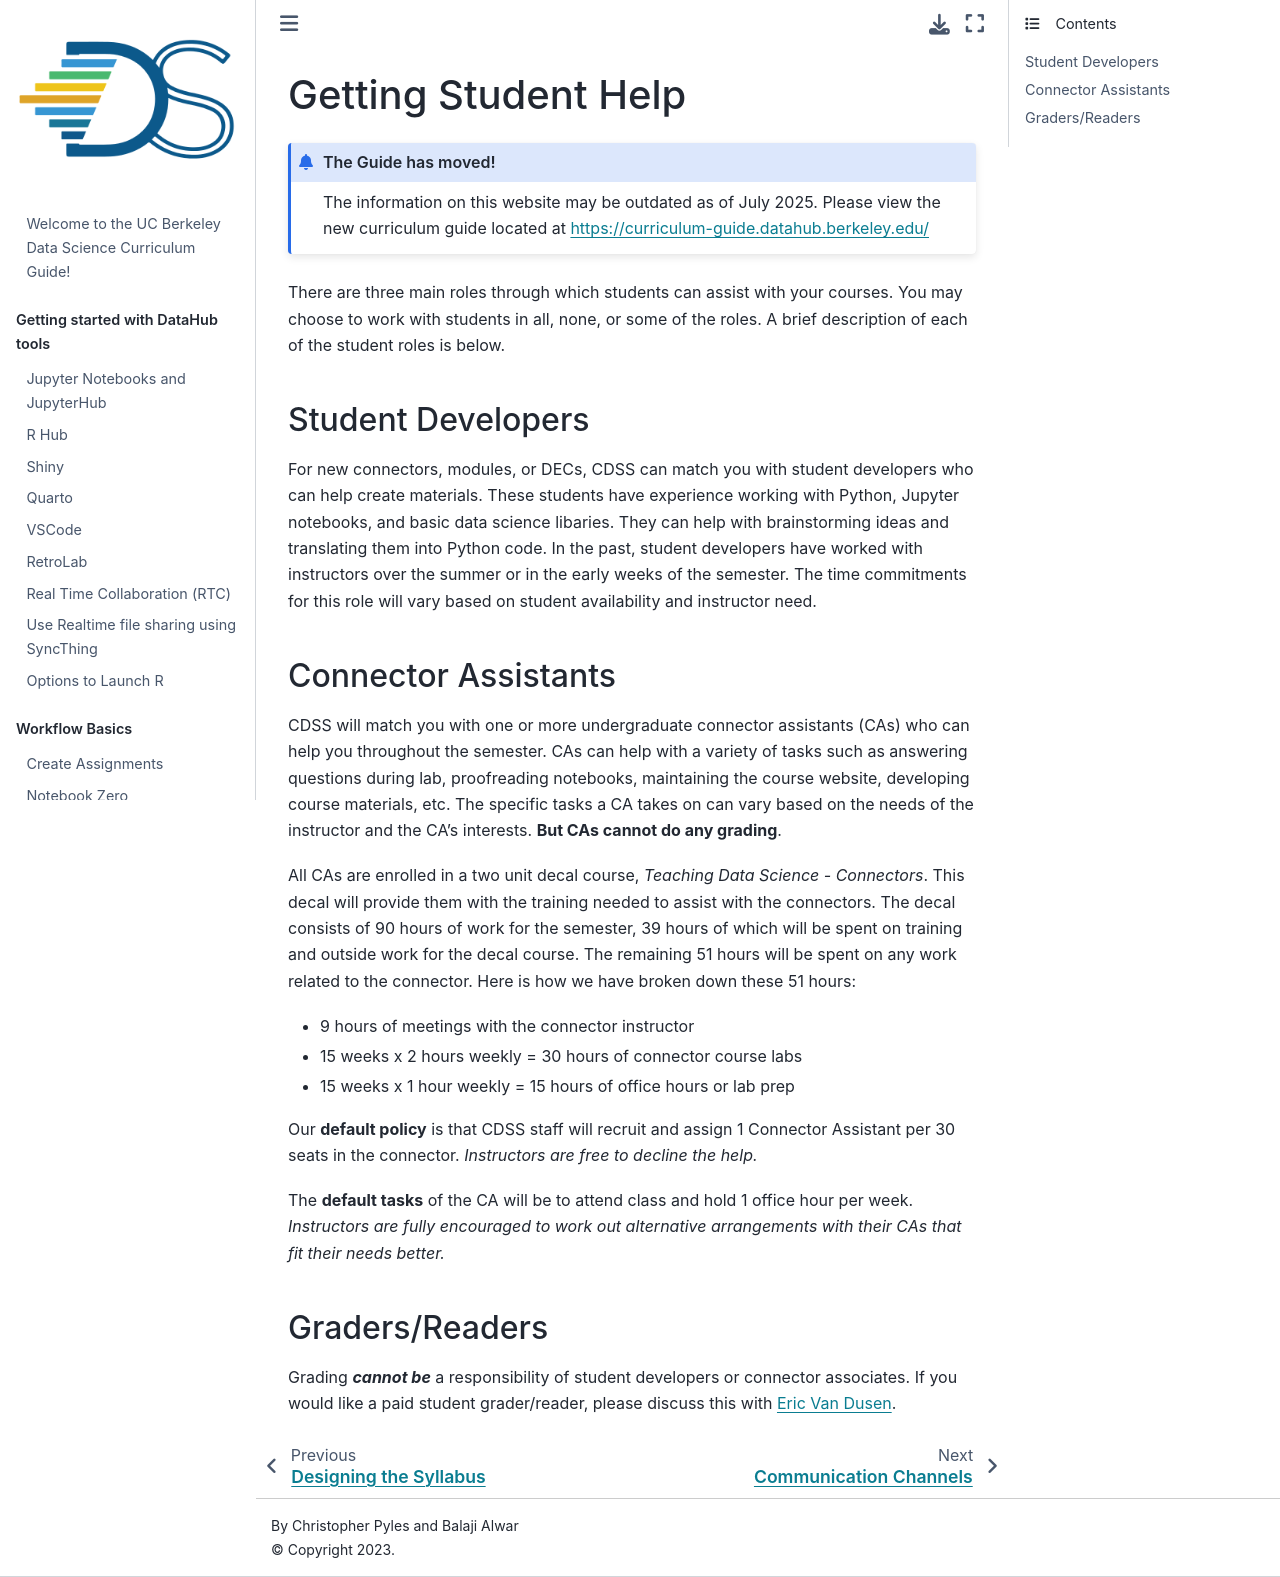

repository: ds-modules/curriculum-guide · page: connector/instructor/student-help.html · generator: jekyll

# Getting Student Help

:::{admonition} The Guide has moved!
The information on this website may be outdated as of July 2025. Please view the new curriculum guide located at [https://curriculum-guide.datahub.berkeley.edu/](https://curriculum-guide.datahub.berkeley.edu/)
:::

There are three main roles through which students can assist with your courses. You may choose to work with students in all, none, or some of the roles. A brief description of each of the student roles is below.

### Student Developers

For new connectors, modules, or DECs, CDSS can match you with student developers who can help create materials. These students have experience working with Python, Jupyter notebooks, and basic data science libaries. They can help with brainstorming ideas and translating them into Python code. In the past, student developers have worked with instructors over the summer or in the early weeks of the semester. The time commitments for this role will vary based on student availability and instructor need.

<!-- 

If you are teaching a new connector and want some additional help developing the initial content, please contact Gunjan Baid or post on [Piazza](https://http://piazza.com/berkeley/other/cs97).

-->

### Connector Assistants

CDSS will match you with one or more undergraduate connector assistants \(CAs\) who can help you throughout the semester. CAs can help with a variety of tasks such as answering questions during lab, proofreading notebooks, maintaining the course website, developing course materials, etc. The specific tasks a CA takes on can vary based on the needs of the instructor and the CA's interests. **But CAs cannot do any grading**.

All CAs are enrolled in a two unit decal course, _Teaching Data Science - Connectors_. This decal will provide them with the training needed to assist with the connectors. The decal consists of 90 hours of work for the semester, 39 hours of which will be spent on training and outside work for the decal course. The remaining 51 hours will be spent on any work related to the connector. Here is how we have broken down these 51 hours:

* 9 hours of meetings with the connector instructor
* 15 weeks x 2 hours weekly = 30 hours of connector course labs
* 15 weeks x 1 hour weekly = 15 hours of office hours or lab prep

Our **default policy** is that CDSS staff will recruit and assign 1 Connector Assistant per 30 seats in the connector. _Instructors are free to decline the help._

The **default tasks** of the CA will be to attend class and hold 1 office hour per week. _Instructors are fully encouraged to work out alternative arrangements with their CAs that fit their needs better._

### Graders/Readers

Grading _**cannot be**_ a responsibility of student developers or connector associates. If you would like a paid student grader/reader, please discuss this with [Eric Van Dusen](mailto:ericvd@berkeley.edu).
